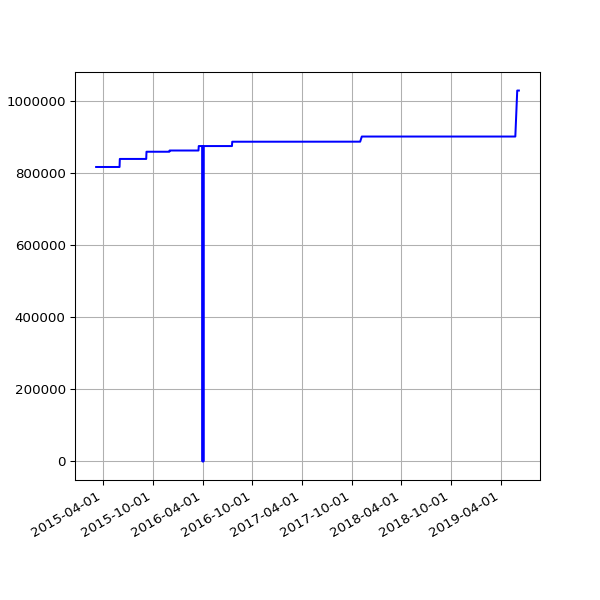

Data behind this chart, as committed beside it:
date, value
2015-03-07 02:04:13 +0000, 817675
2015-03-08 01:55:32 +0000, 817675
2015-03-09 02:09:44 +0000, 817675
2015-03-10 02:18:54 +0000, 817675
2015-03-11 02:42:45 +0000, 817675
2015-03-12 02:09:27 +0000, 817675
2015-03-13 02:05:27 +0000, 817675
2015-03-14 02:03:51 +0000, 817675
2015-03-15 01:59:39 +0000, 817675
2015-03-16 02:17:22 +0000, 817675
2015-03-17 02:20:27 +0000, 817675
2015-03-19 03:36:54 +0000, 817675
2015-03-20 03:35:10 +0000, 817675
2015-03-21 03:21:30 +0000, 817675
2015-03-22 03:25:15 +0000, 817675
2015-03-23 03:27:11 +0000, 817675
2015-03-24 03:33:32 +0000, 817675
2015-03-25 03:48:30 +0000, 817675
2015-03-26 03:34:05 +0000, 817675
2015-03-27 03:03:16 +0000, 817675
2015-03-28 02:00:21 +0000, 817675
2015-03-29 03:12:34 +0100, 817675
2015-03-30 01:55:25 +0100, 817675
2015-03-31 01:57:24 +0100, 817675
2015-04-01 02:03:38 +0100, 817675
2015-04-02 02:33:02 +0100, 817675
2015-04-04 02:04:53 +0100, 817675
2015-04-05 02:04:15 +0100, 817675
2015-04-06 02:11:59 +0100, 817675
2015-04-07 02:20:38 +0100, 817675
2015-04-09 04:17:07 +0100, 817675
2015-04-10 02:17:56 +0100, 817675
2015-04-11 01:56:19 +0100, 817675
2015-04-12 01:56:39 +0100, 817675
2015-04-13 02:05:13 +0100, 817675
2015-04-14 01:55:54 +0100, 817675
2015-04-15 05:34:15 +0100, 817675
2015-04-16 02:05:22 +0100, 817675
2015-04-17 02:03:04 +0100, 817675
2015-04-18 02:05:56 +0100, 817675
2015-04-19 02:01:18 +0100, 817675
2015-04-20 02:14:30 +0100, 817675
2015-04-21 02:01:51 +0100, 817675
2015-04-22 02:10:16 +0100, 817675
2015-04-23 02:07:43 +0100, 817675
2015-04-24 02:03:29 +0100, 817675
2015-04-25 02:00:02 +0100, 817675
2015-04-26 01:58:01 +0100, 817675
2015-04-27 02:05:16 +0100, 817675
2015-04-28 02:01:35 +0100, 817675
2015-04-29 01:58:17 +0100, 817675
2015-04-30 03:29:31 +0100, 817675
2015-05-01 03:18:05 +0100, 817675
2015-05-02 03:10:58 +0100, 817675
2015-05-03 03:03:28 +0100, 817675
2015-05-04 03:01:17 +0100, 817675
2015-05-05 02:34:24 +0100, 817675
2015-05-06 02:57:35 +0100, 817675
2015-05-07 03:24:56 +0100, 817675
2015-05-08 03:03:16 +0100, 817675
... 981 more rows
